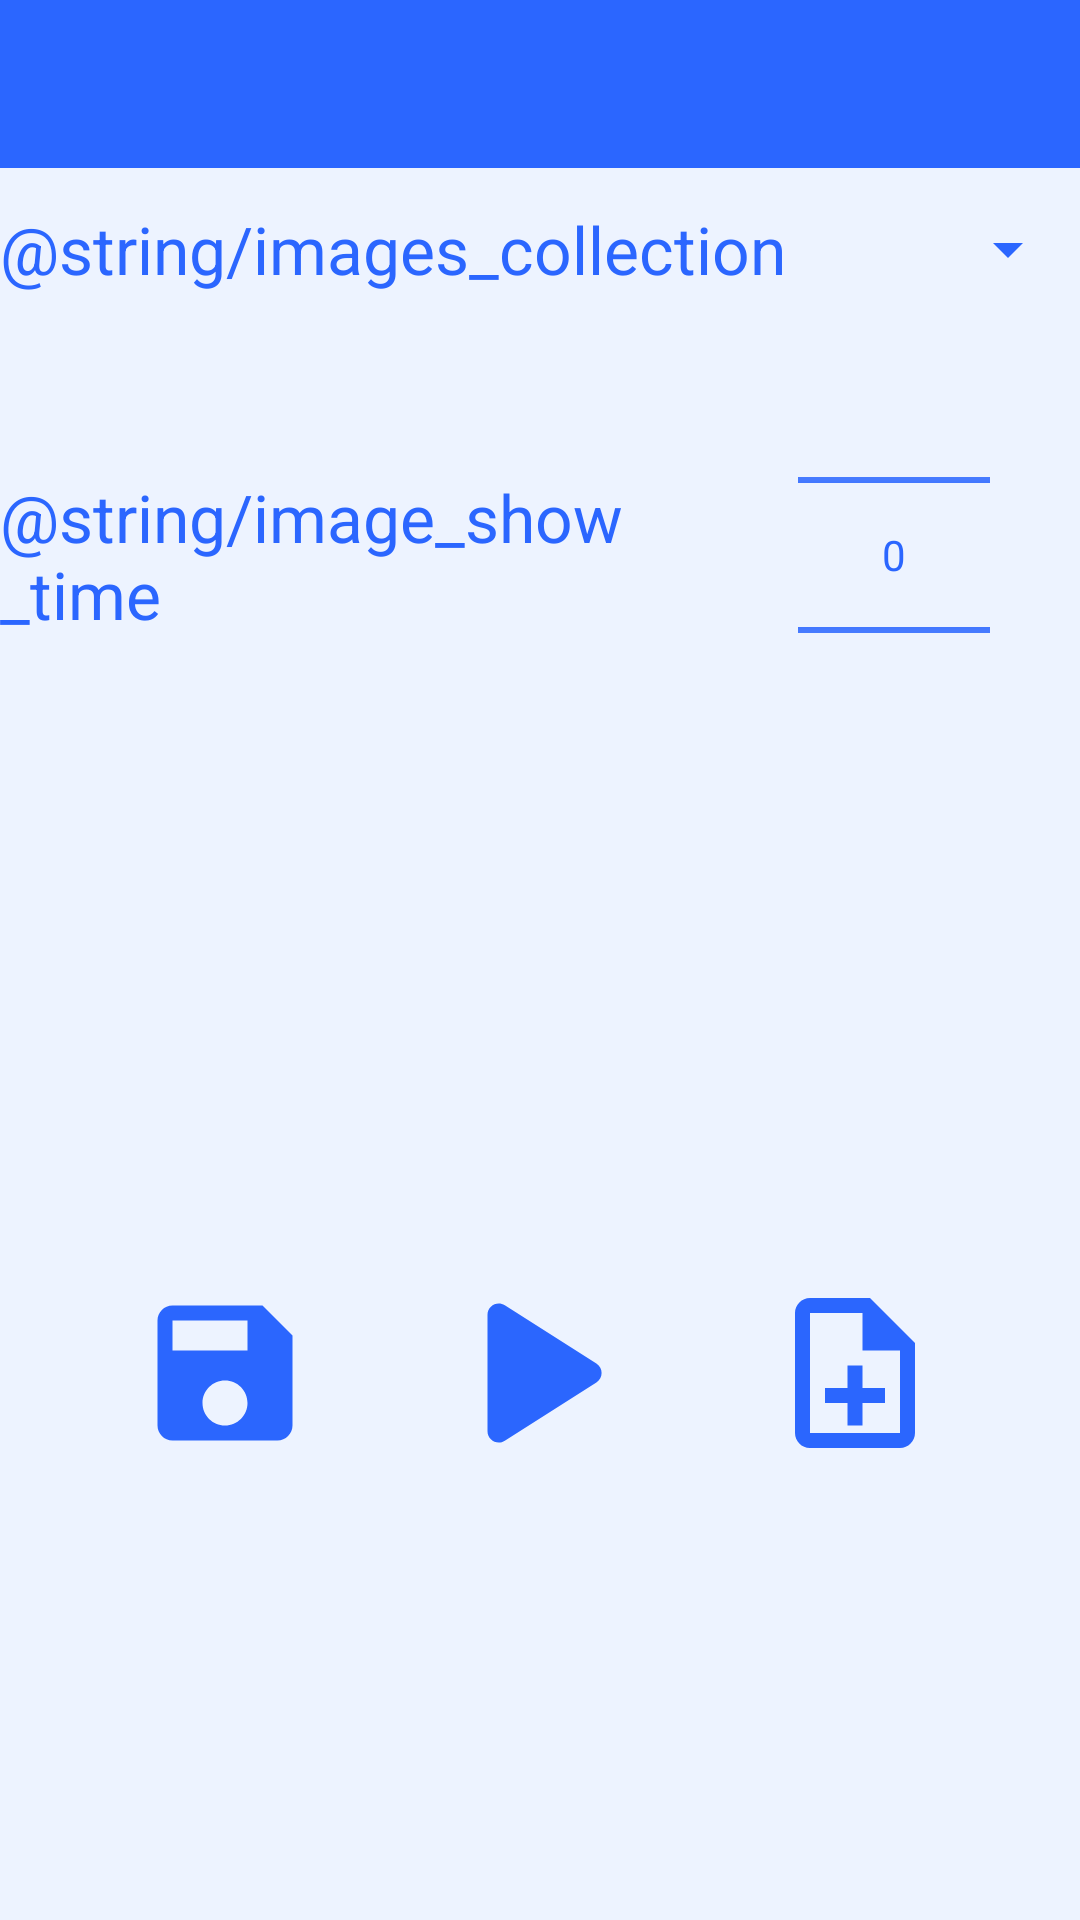

Here is an Android app screen rendered from its layout file. Give the layout XML and the strings, colors and styles it references.
<!-- AndroidManifest.xml: application theme Theme.MemoryTraining -->
<!-- res/layout/activity_details_settings.xml -->
<?xml version="1.0" encoding="utf-8"?>
<androidx.constraintlayout.widget.ConstraintLayout xmlns:android="http://schemas.android.com/apk/res/android"
    xmlns:app="http://schemas.android.com/apk/res-auto"
    xmlns:tools="http://schemas.android.com/tools"
    android:layout_width="match_parent"
    android:layout_height="match_parent"
    android:background="@color/white_blue"
    tools:context=".activities.DetailsSettingsActivity">

    <include
        android:id="@+id/toolbar"
        layout="@layout/toolbar"
        app:layout_constraintTop_toTopOf="parent"
        />

    <TextView
        android:id="@+id/tv_image"
        android:layout_width="wrap_content"
        android:layout_height="wrap_content"
        app:layout_constrainedWidth="true"
        app:layout_constraintTop_toTopOf="@id/spr_image"
        app:layout_constraintBottom_toBottomOf="@id/spr_image"
        app:layout_constraintStart_toStartOf="parent"
        app:layout_constraintEnd_toStartOf="@id/spr_image"

        app:layout_constraintHorizontal_bias="0"
        android:text="@string/images_collection"
        style="@style/SettingsTextViewStyle"
        />

    <Spinner
        android:id="@+id/spr_image"
        android:layout_width="0dp"
        android:layout_height="wrap_content"
        app:layout_constraintTop_toBottomOf="@id/toolbar"
        app:layout_constraintStart_toEndOf="@id/tv_image"
        app:layout_constraintEnd_toEndOf="parent"

        android:layout_marginTop="15dp"
        android:backgroundTint="?attr/colorPrimary"
        />

    <TextView
        android:id="@+id/tv_image_show_time"
        android:layout_width="wrap_content"
        android:layout_height="wrap_content"
        app:layout_constrainedWidth="true"
        app:layout_constraintTop_toTopOf="@id/pckr_image_show_time"
        app:layout_constraintBottom_toBottomOf="@id/pckr_image_show_time"
        app:layout_constraintStart_toStartOf="parent"
        app:layout_constraintEnd_toStartOf="@id/pckr_image_show_time"
        app:layout_constraintHorizontal_chainStyle="packed"
        app:layout_constraintHorizontal_bias="0"
        android:text="@string/image_show_time"
        style="@style/SettingsTextViewStyle"
        />

    <NumberPicker
        android:id="@+id/pckr_image_show_time"
        android:layout_width="wrap_content"
        android:layout_height="wrap_content"
        app:layout_constraintTop_toBottomOf="@id/spr_image"
        app:layout_constraintStart_toEndOf="@id/tv_image_show_time"
        app:layout_constraintEnd_toEndOf="parent"

        android:theme="@style/NumberPickerTheme"
        android:textColor="?attr/colorPrimary"
        android:colorControlNormal="?attr/colorPrimary"
        android:layout_marginStart="@dimen/settings_small_margin"
        android:layout_marginEnd="@dimen/settings_medium_margin"
        />

    <ImageButton
        android:id="@+id/btn_save_details_settings"
        android:layout_width="60dp"
        android:layout_height="60dp"
        app:layout_constraintTop_toBottomOf="@id/pckr_image_show_time"
        app:layout_constraintBottom_toBottomOf="parent"
        app:layout_constraintStart_toStartOf="parent"
        app:layout_constraintEnd_toStartOf="@id/btn_play_details_w_settings"


        android:background="@drawable/btn_save_bg"
        android:contentDescription="@string/info"
        android:elevation="@dimen/btn_stats_elev"
        android:src="@drawable/baseline_save_60"

        />

    <ImageButton
        android:id="@+id/btn_play_details_w_settings"
        android:layout_width="60dp"
        android:layout_height="60dp"
        app:layout_constraintBottom_toBottomOf="parent"
        app:layout_constraintStart_toEndOf="@id/btn_save_details_settings"
        app:layout_constraintEnd_toStartOf="@id/btn_add_image"
        app:layout_constraintTop_toBottomOf="@id/pckr_image_show_time"

        android:background="@drawable/btn_save_and_play_bg"
        android:contentDescription="@string/info"
        android:elevation="@dimen/btn_stats_elev"
        android:src="@drawable/round_play_arrow_60"

        />
    <ImageButton
        android:id="@+id/btn_add_image"
        android:layout_width="60dp"
        android:layout_height="60dp"
        app:layout_constraintBottom_toBottomOf="parent"
        app:layout_constraintTop_toBottomOf="@id/pckr_image_show_time"
        app:layout_constraintStart_toEndOf="@id/btn_play_details_w_settings"
        app:layout_constraintEnd_toEndOf="parent"

        android:background="@drawable/btn_save_bg"
        android:contentDescription="@string/info"
        android:elevation="@dimen/btn_stats_elev"
        android:src="@drawable/outline_note_add_60"

        />

</androidx.constraintlayout.widget.ConstraintLayout>
<!-- res/layout/toolbar.xml (included above) -->
<?xml version="1.0" encoding="utf-8"?>
<androidx.appcompat.widget.Toolbar
    xmlns:android="http://schemas.android.com/apk/res/android"
    xmlns:app="http://schemas.android.com/apk/res-auto"
    android:layout_width="match_parent"
    android:layout_height="wrap_content"
    android:background="?attr/colorPrimary"
    android:theme="@style/ThemeOverlay.MaterialComponents.Dark.ActionBar"
    android:textColorPrimary="?attr/colorOnPrimary"
    app:colorOnPrimary="?attr/colorOnPrimary"
    >

</androidx.appcompat.widget.Toolbar>
<!-- resources referenced by this layout -->
<resources>
  <color name="white_blue">#EDF3FF</color>
  <dimen name="btn_stats_elev">8dp</dimen>
  <dimen name="settings_medium_margin">30dp</dimen>
  <dimen name="settings_small_margin">15dp</dimen>
  <!-- drawable baseline_save_60 (drawable) -->
  <vector
      android:height="60dp" android:tint="#2B66FE"
      android:viewportHeight="24" android:viewportWidth="24"
      android:width="60dp"
      xmlns:android="http://schemas.android.com/apk/res/android">
      <path android:fillColor="@android:color/white" android:pathData="M17,3L5,3c-1.11,0 -2,0.9 -2,2v14c0,1.1 0.89,2 2,2h14c1.1,0 2,-0.9 2,-2L21,7l-4,-4zM12,19c-1.66,0 -3,-1.34 -3,-3s1.34,-3 3,-3 3,1.34 3,3 -1.34,3 -3,3zM15,9L5,9L5,5h10v4z"/>
  
  </vector>
  <!-- drawable btn_save_and_play_bg (drawable) -->
  <?xml version="1.0" encoding="utf-8"?>
  <shape
      xmlns:android="http://schemas.android.com/apk/res/android"
      xmlns:app="http://schemas.android.com/apk/res-auto"
      android:shape="rectangle">
      <corners
          android:radius="15dp"
          />
  
      <solid android:color="@color/light_blue"/>
  </shape>
  <!-- drawable btn_save_bg (drawable) -->
  <?xml version="1.0" encoding="utf-8"?>
  <shape
      xmlns:android="http://schemas.android.com/apk/res/android"
      android:shape="rectangle">
      <corners
          android:radius="15dp"
          />
      <solid android:color="@color/light_blue"/>
  </shape>
  <!-- drawable outline_note_add_60 (drawable) -->
  <vector android:autoMirrored="true" android:height="60dp"
      android:tint="#2B66FE" android:viewportHeight="24"
      android:viewportWidth="24" android:width="60dp" xmlns:android="http://schemas.android.com/apk/res/android">
      <path android:fillColor="@android:color/white" android:pathData="M13,11h-2v3L8,14v2h3v3h2v-3h3v-2h-3zM14,2L6,2c-1.1,0 -2,0.9 -2,2v16c0,1.1 0.89,2 1.99,2L18,22c1.1,0 2,-0.9 2,-2L20,8l-6,-6zM18,20L6,20L6,4h7v5h5v11z"/>
  </vector>
  <!-- drawable round_play_arrow_60 (drawable) -->
  <vector android:height="60dp" android:tint="#2B66FE"
      android:viewportHeight="24" android:viewportWidth="24"
      android:width="60dp" xmlns:android="http://schemas.android.com/apk/res/android">
      <group
          android:pivotX="14"
          android:pivotY="12"
          android:scaleX="1.5"
          android:scaleY="1.5">
          <path android:fillColor="@android:color/white" android:pathData="M8,6.82v10.36c0,0.79 0.87,1.27 1.54,0.84l8.14,-5.18c0.62,-0.39 0.62,-1.29 0,-1.69L9.54,5.98C8.87,5.55 8,6.03 8,6.82z"/>
      </group>
  </vector>
  <string name="image_show_time">Seconds to memorize the image:</string>
  <string name="images_collection">Image:</string>
  <string name="info">info</string>
  <style name="NumberPickerTheme" parent="Theme.MemoryTraining">
          <item name="android:colorControlNormal">?attr/colorPrimary</item>
          <item name="android:textColorPrimary">?attr/colorPrimary</item>
      </style>
  <style name="SettingsTextViewStyle">
          <item name="android:textColor">?attr/colorPrimary</item>
          <item name="android:textSize">@dimen/settings_text_size</item>
          
          <item name="android:singleLine">false</item>
      </style>
  <style name="Theme.MemoryTraining" parent="Theme.MaterialComponents.DayNight.DarkActionBar">
          
          <item name="colorPrimary">#2B66FF</item>
          <item name="colorPrimaryVariant">#0080B3</item>
          <item name="colorOnPrimary">@color/white</item>
          
          <item name="colorSecondary">#668FF9</item>
          <item name="colorSecondaryVariant">@color/teal_700</item>
          <item name="colorOnSecondary">@color/white</item>
          
          <item name="android:statusBarColor" tools:targetApi="l">?attr/colorPrimaryVariant</item>
          
      </style>
  <dimen name="settings_text_size">22sp</dimen>
  <color name="white">#FFFFFFFF</color>
  <color name="teal_700">#FF018786</color>
</resources>
